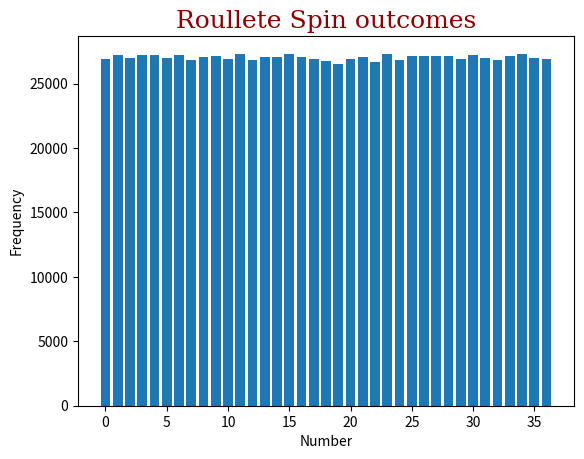

Write the Python code that produced this figure. (Note: this script raises an exception after producing the figure.)

from math import log, sqrt
import random
from typing import Counter
import matplotlib.pyplot as plt
import numpy as np
import pandas as pd
import statistics as stat


print("We will assert that the pseudo random number we gnerate is statistically reliable, i,e consistent with law of large numbers")

roullete_log={}
frequency_log=[0]*37 # 37 pockets indexed from 0 t 36

Montecarlo_Sim_Instances=1000000 # 1 Million Spins of the wheel

for x in range(Montecarlo_Sim_Instances):
    roullete_log[x]=random.randint(0,36)    #randint is inclusive of both start and end
    
    
for z in range(Montecarlo_Sim_Instances):
    for k in range(0,37):               #can use a hash map to reduce from O(n^2)
        if(roullete_log[z]==k):
            frequency_log[k]=frequency_log[k]+1
            
print("We have stored the number of times we got each number on the roullete for ")


for i in range (0,37,1):
    print(" The % times we got ",i,' was ',frequency_log[i]*100/1000000, '\n')

Expected_frequency=(1/37)*100
print("Theoretically we expect to get a particular ",Expected_frequency, "% times" )

Mean_Expected_value= (Expected_frequency/100)*1000000 
print('Absolute Expected freuqncy of after 1 million spins for each number is ',Mean_Expected_value )

#plt.plot(np.linspace(0, 36, num=37),frequency_log,marker="o",mfc='r',mec='r')

plt.bar(np.linspace(0, 36, num=37),frequency_log)

title_font = {'family': 'serif', 'color': 'darkred', 'size': 18}
plt.title("Roullete Spin outcomes",fontdict=title_font)
plt.xlabel("Number")
plt.ylabel("Frequency")
plt.show()

#Standard_Deviation = stat.stdev(frequency_log)
#normalised_sd = Standard_Deviation/Mean_Expected_value

#print("Normalised Standard deviation ", normalised_sd*100,'%')

Bank_Balance_log = []
Bank_Balance = int(0)
Bank_Balance = int(input("How much money do you have? "))


def roullete_spin():
    r = random.randint(0, 36)
    print("The wheel shows up the number ", r)
    return r

def lost(wager):
    global Bank_Balance
    print("Sorry you lost ", wager, "$ this time")
    Bank_Balance = Bank_Balance-wager
    print("You have", Bank_Balance, "$ left")
    Bank_Balance_log.append(int(Bank_Balance))


def won_redblack(wager):
    global Bank_Balance
    print("Lets goooo you have won ", wager*2, "$")
    Bank_Balance = Bank_Balance+(wager*2)
    print("You have", Bank_Balance, "$ left")
    Bank_Balance_log.append(int(Bank_Balance))

def won_green(wager):
    global Bank_Balance
    print("Lets goooo you have won ", wager*35, "$")
    Bank_Balance = Bank_Balance+(wager*35)
    print("You have", Bank_Balance, "$ left")
    Bank_Balance_log.append(int(Bank_Balance))
    

continue_playing=0
print("Welcome to the casion Do you wish to play 1/0")
continue_playing=int(input())
Bank_Balance_log.append(int(Bank_Balance))

while(int(continue_playing)==1):
    continue_betting=0
    print("DO you want to continue betting 1 for Yes 0 to go home")
    continue_betting=int(input())
    if(continue_betting==0):
        print("Sad to see you go")
        print("You have ",Bank_Balance," $ Left in your bank account")
        Bank_Balance_log.append(int(Bank_Balance))
        break
    elif(continue_betting==1):
        bet_choice=int(0)
        wager=int(0)
        bet_number=int(0)
        Even_odd=int(0)
        Red_Black=int(0)
    
        print("Gambling Odds and Payout \n Even Number/Red-Black odds 18;37, payout 1:2 Odd Number 18:37 1:2, \n Specific NUmber prob 1:37 payout 1:35  ")
        print("Enter your bet type 1,2,3")
        bet_choice=int(input())
        print("Enter the bet amount ")
        wager=int(input())
        if(wager>Bank_Balance):
            print('Time to call the bouncers')
            break #your bones xD

        if(bet_choice==1 or bet_choice==2):
            print("Do you wish to bet on Red or Black, Even or Odd 0 or 1")
            Even_odd=int(input())
            
            rs=random.randint(0,36)
            if(rs==0):
                lost(wager)

            elif(rs%2==1):
                if(Even_odd==1):
                    won_redblack(wager)

                elif(Even_odd==0):
                    lost(wager)
                
            elif(rs%2==0):
                if(Even_odd==0):
                    won_redblack(wager)

                elif(Even_odd==1):
                    lost(wager)

        if(bet_choice==3):
            print("Enter the number on which you want to bet in from 0 to 36")
            bet_number = int(input())            
            rs=random.randint(0,36)
            
            if(rs==bet_number):
                won_green(wager)
                
            elif(rs!=bet_number):
                lost(wager)
                
plt.plot(Bank_Balance_log)    
plt.title("Balance Log")

plt.show()

  
def martingle_sim():

    m = int(input("Enter your bet balance "))
    ib = int(input("Enter your first bet amount"))
    martingle_log=[]
    martingle_log.append(m)
    
    we_always_bet=0 #Even
    current_wager=ib;
    coin_log=[]
    
    while(m>0):
        
        res=random.randint(0,36)     
        if(res==0):
            m=m-current_wager
            current_wager=2*current_wager;
            martingle_log.append(m)
            coin_log.append("!")
            
            
        elif(res%2==1):
            m = m-current_wager
            current_wager = 2*current_wager
            coin_log.append("Odd")
            martingle_log.append(m)
            
        elif(res%2==0):
            m = m+current_wager
            current_wager = current_wager/2
            martingle_log.append(m)
            coin_log.append("Odd")
            
    plt.plot(martingle_log,color='r',linewidth=2,marker=".",mfc='b')
    plt.xlabel("Number of bets")
    plt.ylabel("Bank Balance")
    plt.title("Martingle Simulation")
    plt.show()
    
martingle_sim()


def max_consecutive_defeat():

    balance = float(input("Enter your bet balance "))
    loss_count = int(0)
    initial_bet_size = float(input("Enter your first bet amount"))
    b_log=[]
    b_log.append(balance)
    while(balance > 0):

        balance = balance-((2**(loss_count))*initial_bet_size)
        loss_count = loss_count+1
        print(balance, loss_count)
        b_log.append(balance)
    # wont have capital for last bet though
    print("You will be bankrupted at ", loss_count, " straight losses in a row")

    plt.plot(b_log)
    plt.xlabel("Successive losses")
    plt.ylabel("Balance")
    plt.title("Number of straight losses to bankrupt")
    plt.show()

max_consecutive_defeat()

def max_consecutive_binaryoutcome():
    mch = 0             #max_consecutive_head
    mct = 0             #max_consecutive_tails
    streak_h = 0
    streak_t = 0
    output = []
    for x in range(10000000):
        r = random.randint(0, 1)
        if(r == 0):
            output.append(int(0))
            streak_t = 0
            if(output[x-1] == 0 and x != 0):
                streak_h = streak_h+1
                if(streak_h > mch):
                    mch = streak_h
        if(r == 1):
            output.append(int(1))
            streak_h = 0
            if(output[x-1] == 1 and x != 0):
                streak_t = streak_t+1
                if(streak_t > mct):
                    mct = streak_t

    print("In 10 million flips/simulation we get a maximumum of ",
        mch, " 0`s or blacks or heads or evens in a row which has a probability of ",(0.5)**mch)
    
    print("an we get a maximumum of ", mct,
          " 1`s or reds or tails or odds in a row which has a probability of ", (0.5)**mct)

    print("Thus the martingle is bound to fail if we play long enough as a series of losing outcomes dradowns us exponentially")

    
max_consecutive_binaryoutcome()


# What amount we bet is determined by The Kelly Critrion

def expected_value():
    
    bet_amount = float(input("Enter the bet amount"))
    prob_w = float(input("Enter the probability of winning"))
    payout_w = float(input("Enter the payout per unit upon winning"))
    payin_l = float(input("Enter the payin per unit upon losing"))

    eval_1 = float((prob_w*payout_w+((1-prob_w)*(-payin_l)))*bet_amount)

    print("The expected value for a single play is ",
          eval_1, " and after 1000 plays ", eval_1*1000)
    if(eval_1 < 0):
        print("One is destined to lose if he plays the game")
        print("The casino expects to make", eval_1,
              " on each bet you make and after 1000 plays ", eval_1*1000)
        print("  Thus we trade/bet when we have a positive expected value ")
    if(eval_1 > 0):
        print("This is a favourable bet with an expected value of ",
              eval_1, " for one play and after 1000 plays ", eval_1*1000)

    return [eval_1, prob_w, payout_w, payin_l]

# What amount we bet is determined by The Kelly Critrion


def kelly_bet_size(p_w, po_w, pi_l):

    #k               #Kelly % to bet
    #p               #Probability of win
    #q=1-p           #Probability of loss
    #r               #Reward:Risk, payout odds
    # k=p-(q/r)

    ev=p_w*po_w+((1-p_w)*(-pi_l))
    
    rr = float(po_w/pi_l)
    
    k = float((p_w-((1-p_w)/rr))*100)
    if(ev > 0):        
        print("One should bet ", k, "% of the available balance")
    elif(ev<=0):
        print("One should not bet")

    return k

eva, p_w, po_w, pi_l = expected_value()
kelly_bet_size(p_w, po_w, pi_l)


def table_limit():

#Consider the red black and even odd betting,number betting from casino's perspective

#E(x)=P(w)*win_val+(1-p(W)*lose_val)

#expected_value=19/37*(1)+18/37*(-1)=0.0270
#expected_value=36/37(1)+1/37*(-35)=0.0270

    kelly_casino=kelly_bet_size(19/37,1,1)
    
    print("Ideally a casino would have a table limit of a maximum of ",kelly_casino,"% of its funds at any point of time")
    print("As we saw with a fair martingle that a run of losses may bankrupt us even though the expected value is 0")
  
    print("Thus we must bet  kelly% of our funds also not on every loss the bet size would reduce and on every win it would increase contrary to our martingle aaproach")    
table_limit()

def kelly_sim():
    

    casino_log=[]
    #We replicate a scenario  as if we are the casino
    
    k_casino = kelly_bet_size(19/37, 1, 1)
    
    initial_casino_balance=1000
    casino_balance=initial_casino_balance
    casino_log.append(initial_casino_balance)
    
    initial_casino_bet=(k_casino/100)*initial_casino_balance
    
    #we(casino) always bet even and zero 
    
    bet=initial_casino_bet
    for x in range(1000000):
        spin=int(random.randint(0,36))
        if(spin%2==0):
            casino_balance=casino_balance+bet
            casino_log.append(casino_balance)
            bet=(k_casino/100)*casino_balance
        elif(spin%2==1):
            casino_balance=casino_balance-bet
            casino_log.append(casino_balance)
            bet=(k_casino/100)*casino_balance   
    
    print(casino_balance)
    plt.plot(casino_log)
    plt.yscale('log',base=10)

    plt.xlabel("Number of plays")
    plt.ylabel("Casino bank balance")
    plt.title("Casino allowing bets using kelly criteria a Million plays")
    plt.show()
kelly_sim()




        
